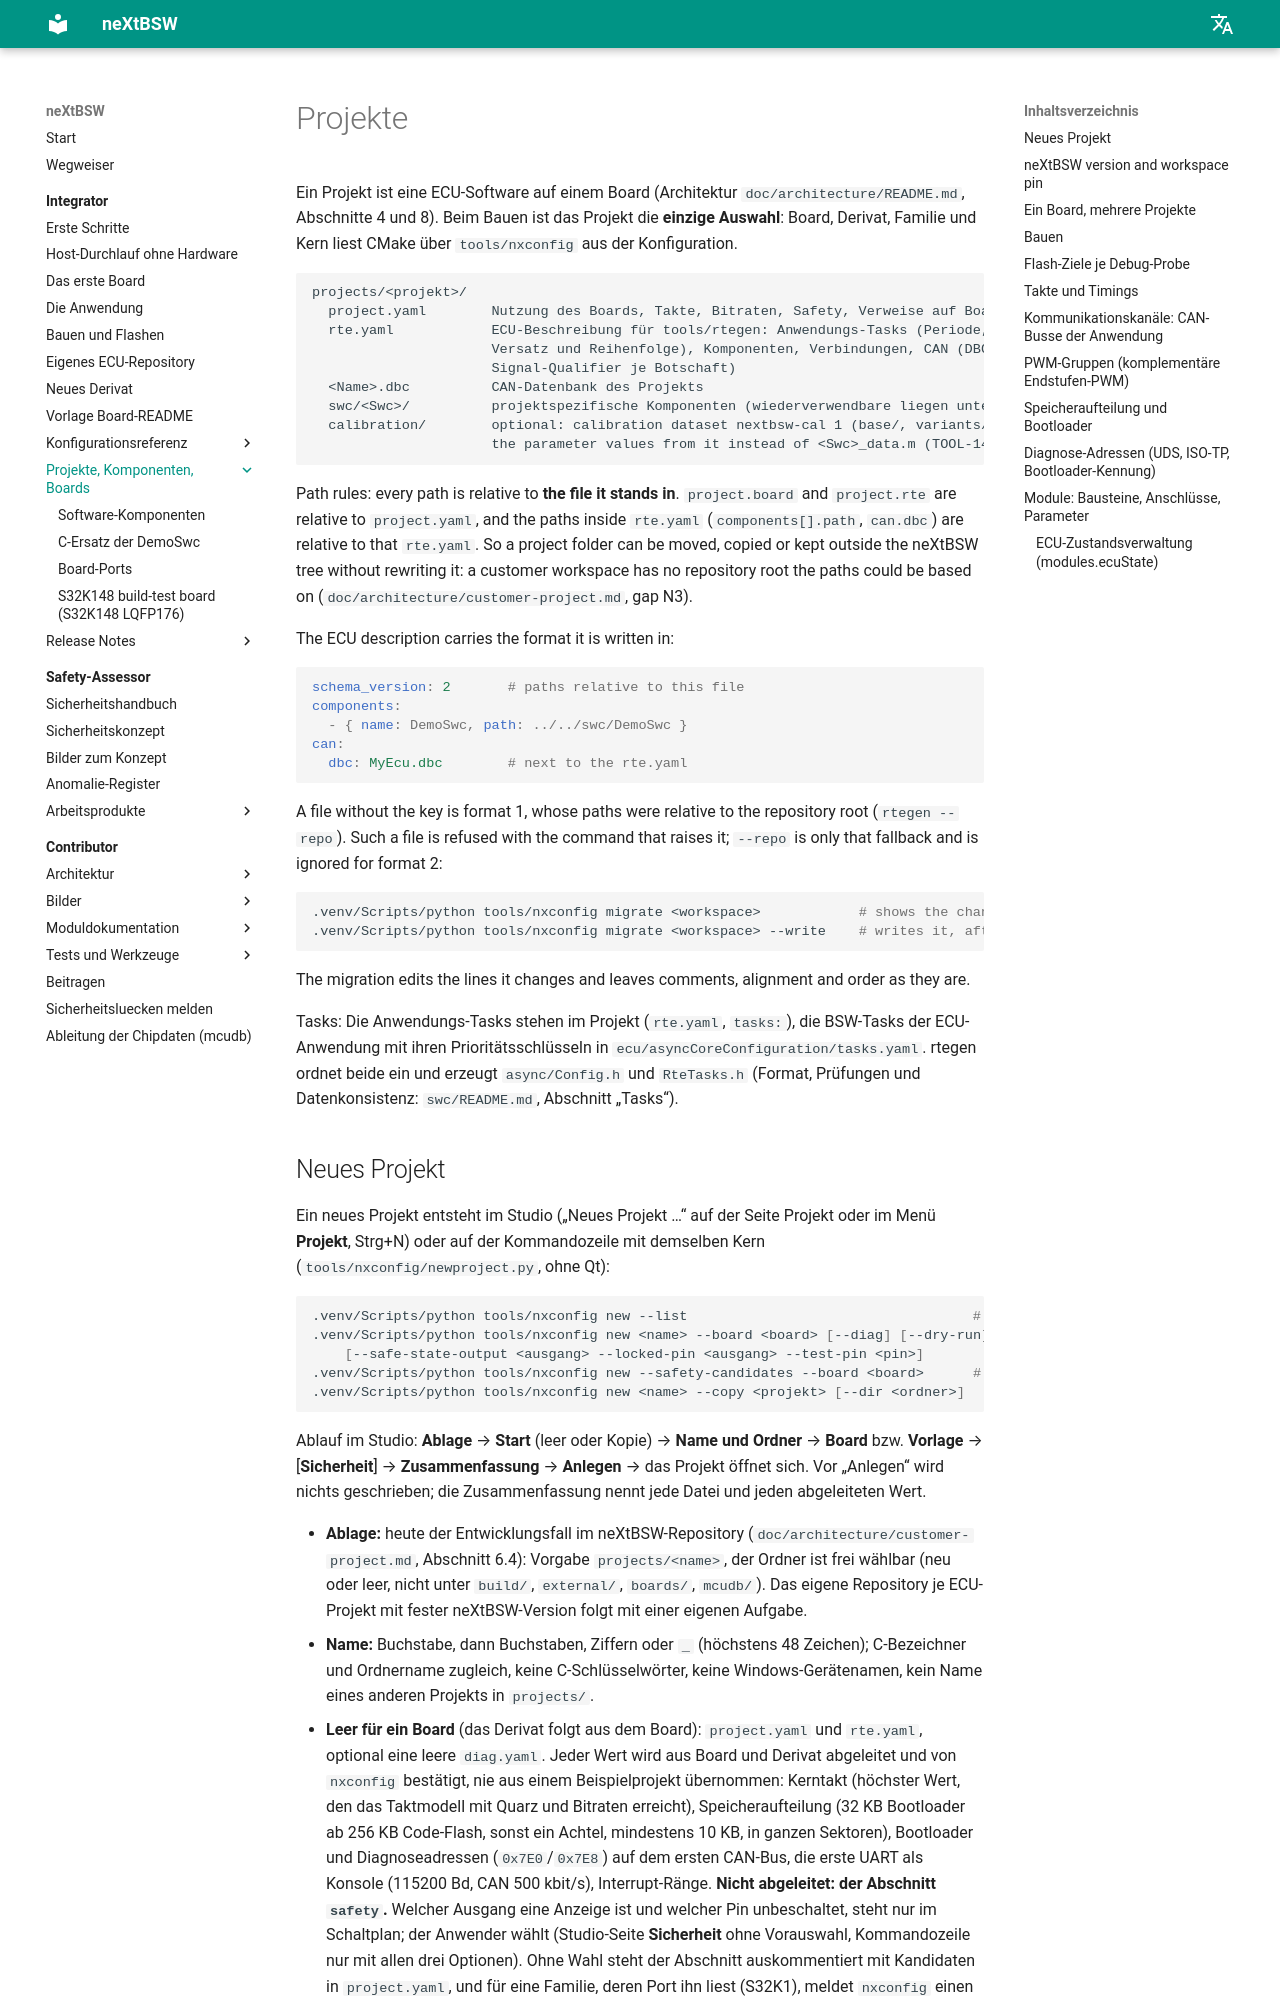

repository: danielsimonreinhardt/neXtBSW · page: 1.0.0/projects/index.html · generator: mkdocs

# Projekte

Ein Projekt ist eine ECU-Software auf einem Board (Architektur `doc/architecture/README.md`, Abschnitte 4 und 8).
Beim Bauen ist das Projekt die **einzige Auswahl**: Board, Derivat, Familie und Kern liest CMake über
`tools/nxconfig` aus der Konfiguration.

```
projects/<projekt>/
  project.yaml        Nutzung des Boards, Takte, Bitraten, Safety, Verweise auf Board (project.board) und ECU-Beschreibung (project.rte)
  rte.yaml            ECU-Beschreibung für tools/rtegen: Anwendungs-Tasks (Periode, Priorität, Stack, Runnables mit
                      Versatz und Reihenfolge), Komponenten, Verbindungen, CAN (DBC, Knoten, Bus, Task,
                      Signal-Qualifier je Botschaft)
  <Name>.dbc          CAN-Datenbank des Projekts
  swc/<Swc>/          projektspezifische Komponenten (wiederverwendbare liegen unter swc/)
  calibration/        optional: calibration dataset nextbsw-cal 1 (base/, variants/<v>/); when present, the build takes
                      the parameter values from it instead of <Swc>_data.m (TOOL-145, tools/calgen/README.md)
```

Path rules (RTE-22): every path is relative to **the file it stands in**. `project.board` and `project.rte` are
relative to `project.yaml`, and the paths inside `rte.yaml` (`components[].path`, `can.dbc`) are relative to that
`rte.yaml`. So a project folder can be moved, copied or kept outside the neXtBSW tree without rewriting it: a
customer workspace has no repository root the paths could be based on (`doc/architecture/customer-project.md`,
gap N3).

The ECU description carries the format it is written in:

```yaml
schema_version: 2       # paths relative to this file
components:
  - { name: DemoSwc, path: ../../swc/DemoSwc }
can:
  dbc: MyEcu.dbc        # next to the rte.yaml
```

A file without the key is format 1, whose paths were relative to the repository root (`rtegen --repo`). Such a
file is refused with the command that raises it; `--repo` is only that fallback and is ignored for format 2:

```sh
.venv/Scripts/python tools/nxconfig migrate <workspace>            # shows the change
.venv/Scripts/python tools/nxconfig migrate <workspace> --write    # writes it, after a backup
```

The migration edits the lines it changes and leaves comments, alignment and order as they are.

Tasks (RTE-02): Die Anwendungs-Tasks stehen im Projekt (`rte.yaml`, `tasks:`), die BSW-Tasks der ECU-Anwendung mit ihren
Prioritätsschlüsseln in `ecu/asyncCoreConfiguration/tasks.yaml`. rtegen ordnet beide ein und erzeugt `async/Config.h`
und `RteTasks.h` (Format, Prüfungen und Datenkonsistenz: `swc/README.md`, Abschnitt „Tasks“).
